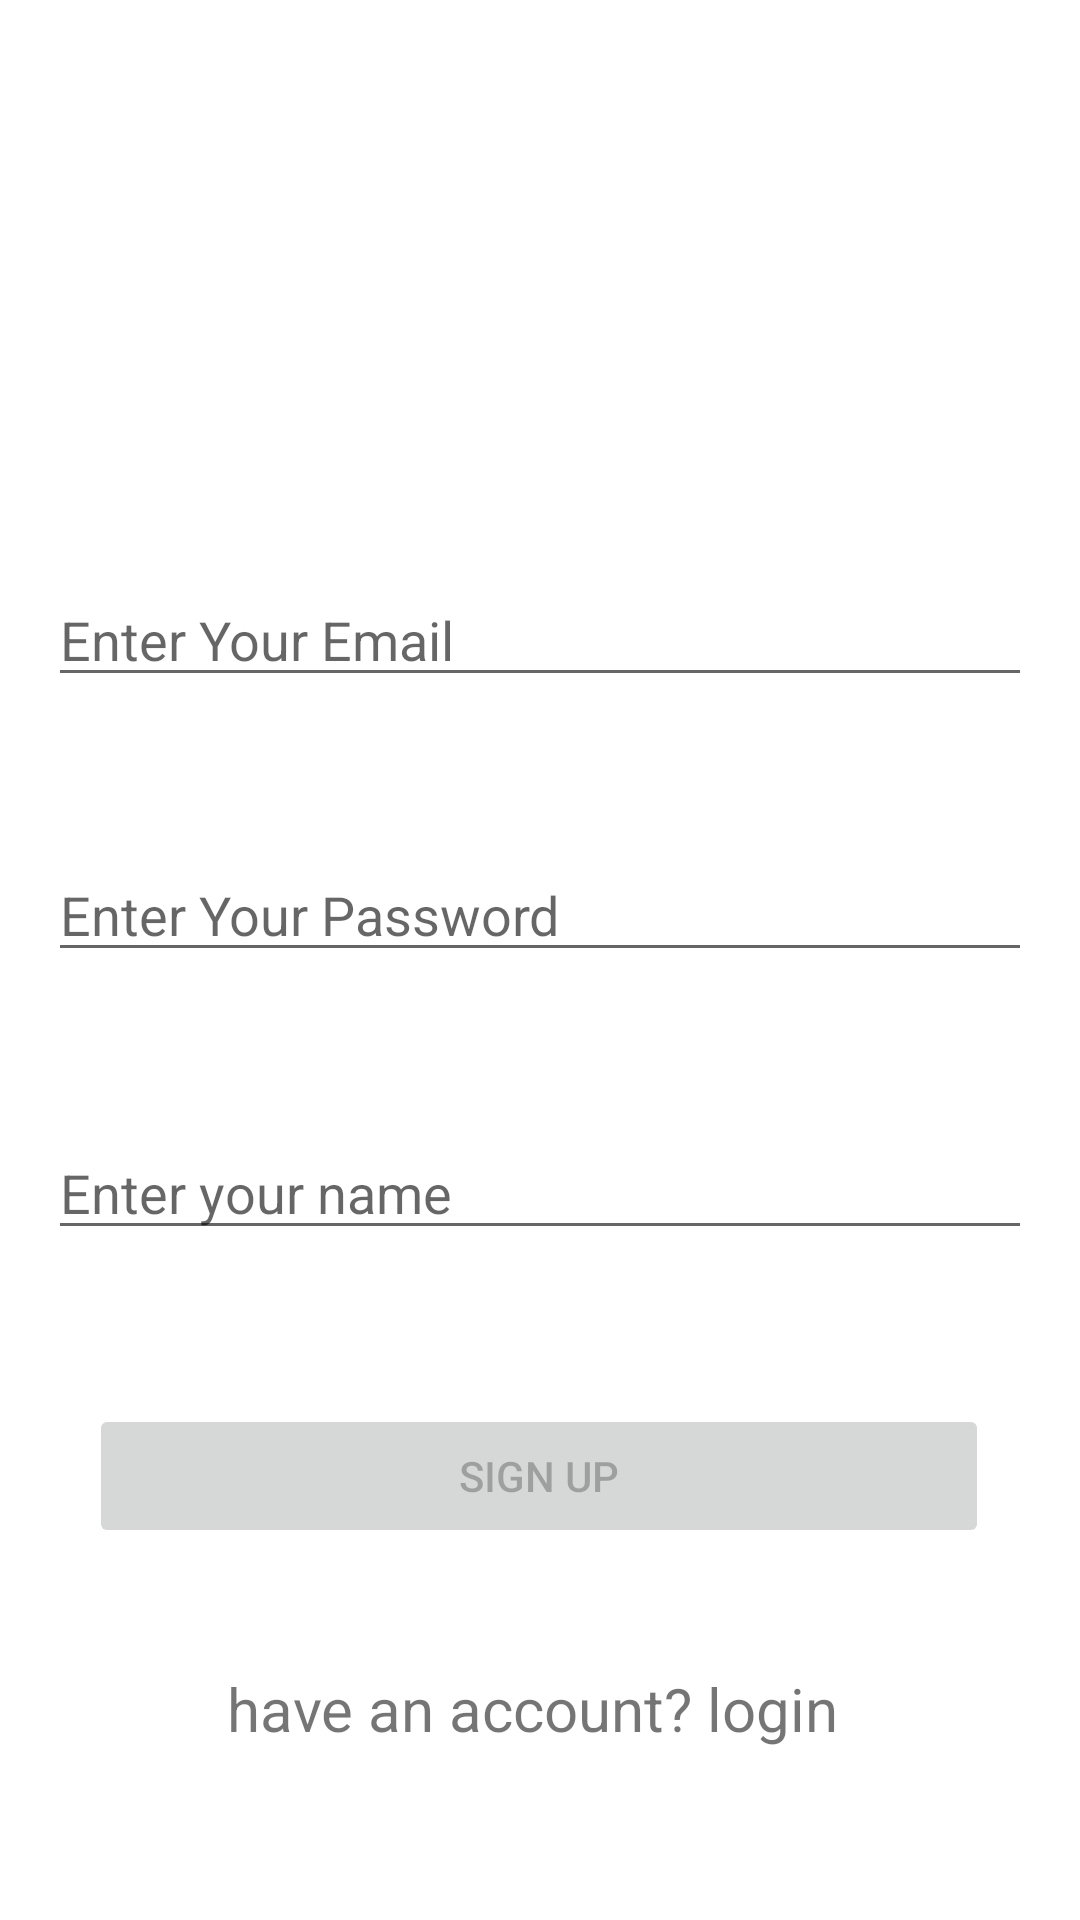

Reconstruct the res/layout file that produces this screen, plus the resources it refers to.
<!-- AndroidManifest.xml: application theme Theme.TaskMaster -->
<!-- res/layout/activity_signup_activety.xml -->
<?xml version="1.0" encoding="utf-8"?>
<androidx.constraintlayout.widget.ConstraintLayout xmlns:android="http://schemas.android.com/apk/res/android"
    xmlns:app="http://schemas.android.com/apk/res-auto"
    xmlns:tools="http://schemas.android.com/tools"
    android:layout_width="match_parent"
    android:layout_height="match_parent"
    tools:context=".SignupActivity">

    <EditText
        android:id="@+id/edit_text_email"
        android:layout_width="match_parent"
        android:layout_height="wrap_content"
        android:layout_margin="16dp"
        android:hint="@string/edit_txt_email"
        android:inputType="textEmailAddress"
        app:layout_constraintBottom_toBottomOf="parent"
        app:layout_constraintTop_toTopOf="parent"
        app:layout_constraintVertical_bias="0.309"
        tools:layout_editor_absoluteX="16dp">


    </EditText>

    <EditText
        android:id="@+id/edit_text_password"
        android:layout_width="match_parent"
        android:layout_height="wrap_content"
        android:layout_margin="16dp"
        android:layout_marginTop="96dp"
        android:hint="@string/edit_txt_password"
        android:inputType="numberPassword"
        app:layout_constraintBottom_toBottomOf="parent"
        app:layout_constraintTop_toTopOf="@+id/edit_text_email"
        app:layout_constraintVertical_bias="0.201"
        tools:layout_editor_absoluteX="37dp">


    </EditText>

    <EditText
        android:id="@+id/edit_txt_nick_name"
        android:layout_width="match_parent"
        android:layout_height="wrap_content"
        android:layout_margin="16dp"
        android:inputType="text"
        android:layout_marginBottom="84dp"
        android:hint="Enter your name"
        app:layout_constraintBottom_toTopOf="@+id/btn_signup"
        app:layout_constraintEnd_toEndOf="parent"
        app:layout_constraintStart_toStartOf="parent"
        app:layout_constraintTop_toBottomOf="@+id/edit_text_password">

    </EditText>

    <Button
        android:id="@+id/btn_signup"
        android:layout_width="300dp"
        android:layout_height="wrap_content"
        android:padding="5dp"
        android:text="@string/btn_sign_up"
        android:enabled="false"
        app:layout_constraintBottom_toBottomOf="parent"
        app:layout_constraintEnd_toEndOf="parent"
        app:layout_constraintHorizontal_bias="0.495"
        app:layout_constraintStart_toStartOf="parent"
        app:layout_constraintTop_toBottomOf="@+id/edit_text_password"
        app:layout_constraintVertical_bias="0.537">

    </Button>

    <TextView
        android:id="@+id/text_view_link"
        android:layout_width="wrap_content"
        android:layout_height="wrap_content"
        android:layout_marginTop="40dp"
        android:text="have an account? login "
        app:layout_constraintEnd_toEndOf="parent"
        android:textSize="20sp"
        app:layout_constraintStart_toStartOf="parent"
        app:layout_constraintTop_toBottomOf="@+id/btn_signup">

    </TextView>

    <ProgressBar
        android:id="@+id/loading"
        android:layout_width="wrap_content"
        android:layout_height="wrap_content"
        android:layout_gravity="center"
        android:layout_marginTop="64dp"
        android:layout_marginBottom="64dp"
        android:visibility="gone"
        app:layout_constraintBottom_toBottomOf="parent"
        app:layout_constraintEnd_toEndOf="@+id/edit_text_password"
        app:layout_constraintStart_toStartOf="@+id/edit_text_password"
        app:layout_constraintTop_toTopOf="parent"
        app:layout_constraintVertical_bias="0.3" />

</androidx.constraintlayout.widget.ConstraintLayout>
<!-- resources referenced by this layout -->
<resources>
  <string name="btn_sign_up">Sign Up</string>
  <string name="edit_txt_email">Enter Your Email</string>
  <string name="edit_txt_password">Enter Your Password</string>
  <style name="Theme.TaskMaster" parent="Theme.MaterialComponents.DayNight.DarkActionBar">
          
          <item name="colorPrimary">@color/purple_500</item>
          <item name="colorPrimaryVariant">@color/purple_700</item>
          <item name="colorOnPrimary">@color/white</item>
          
          <item name="colorSecondary">@color/teal_200</item>
          <item name="colorSecondaryVariant">@color/teal_700</item>
          <item name="colorOnSecondary">@color/black</item>
          
          <item name="android:statusBarColor" tools:targetApi="l">?attr/colorPrimaryVariant</item>
          
      </style>
  <color name="purple_500">#0093AB</color>
  <color name="purple_700">#0093AB</color>
  <color name="white">#FFFFFFFF</color>
  <color name="teal_200">#FF03DAC5</color>
  <color name="teal_700">#FF018786</color>
  <color name="black">#FF000000</color>
</resources>
